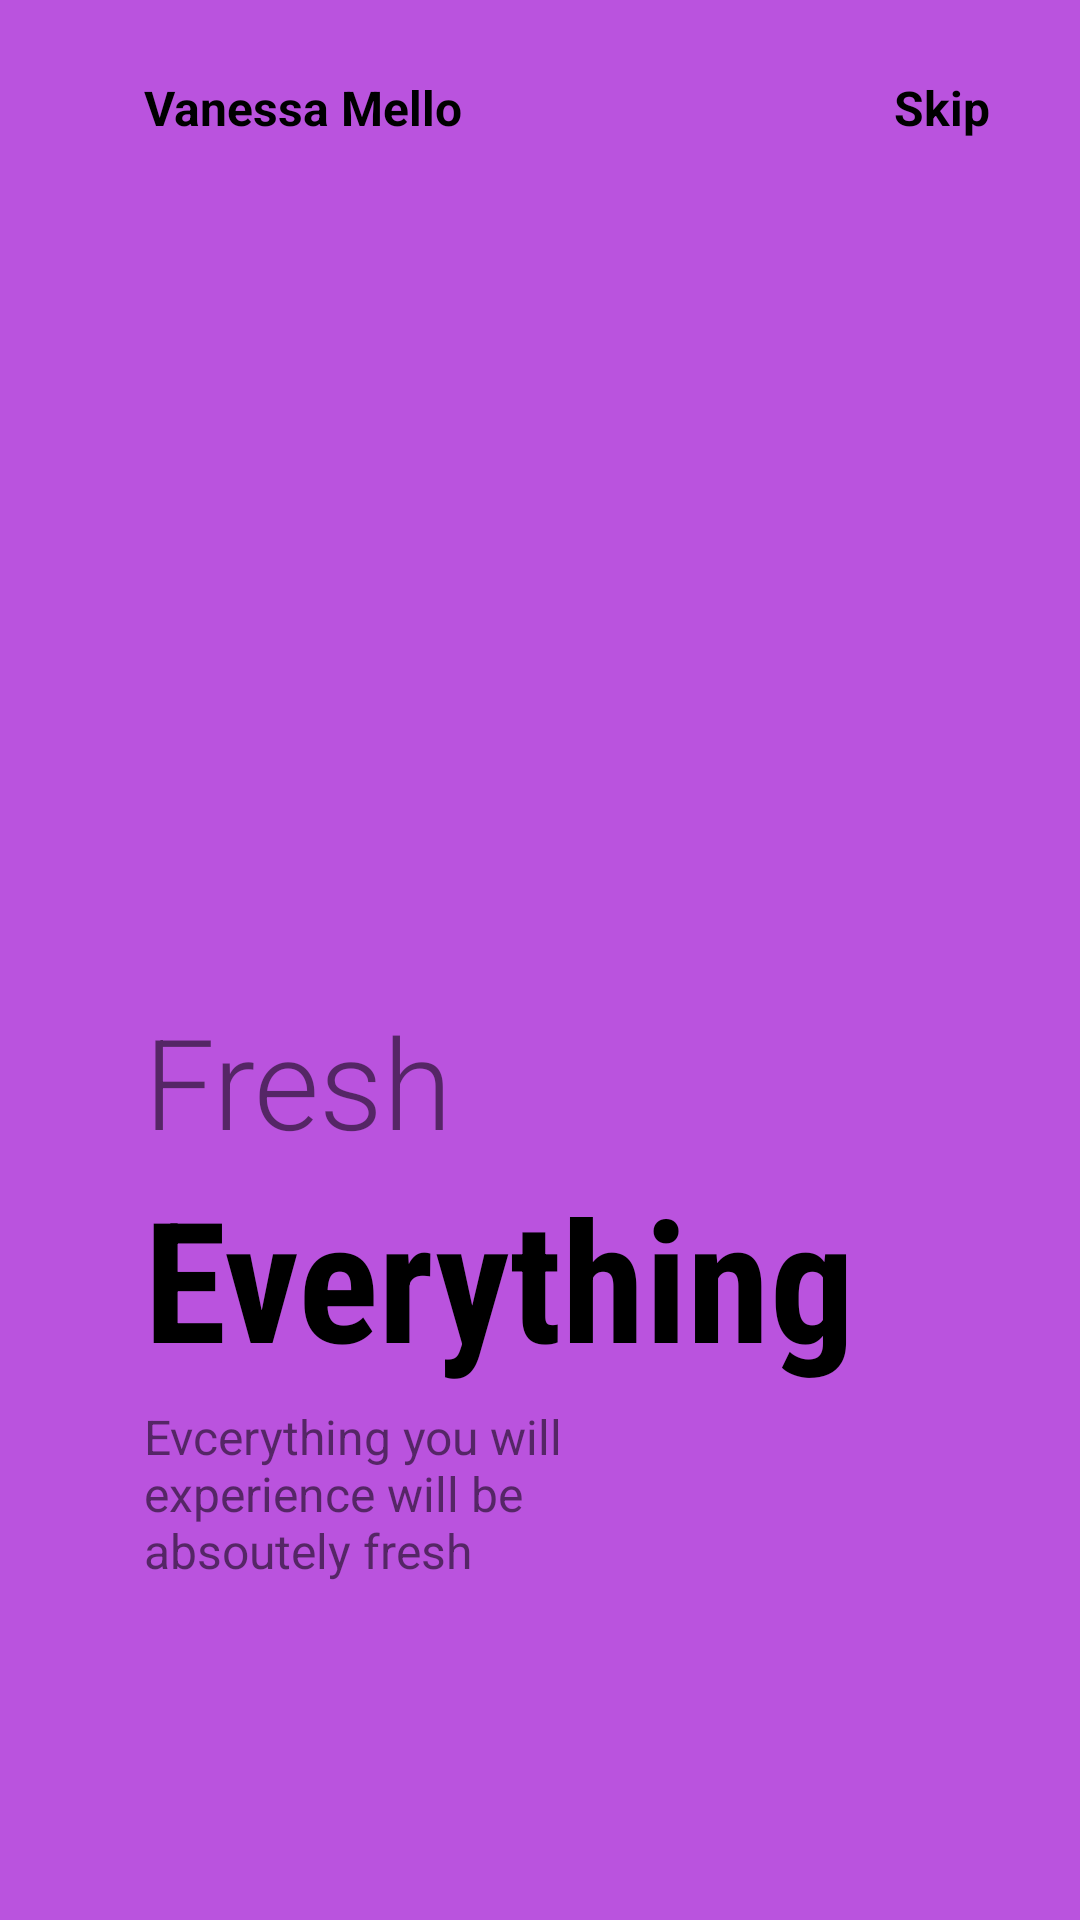

Layout XML and referenced resources for this Android screen:
<!-- AndroidManifest.xml: application theme AppTheme -->
<!-- res/layout/fragment_on_boarding2.xml -->
<?xml version="1.0" encoding="utf-8"?>
<androidx.constraintlayout.widget.ConstraintLayout xmlns:android="http://schemas.android.com/apk/res/android"
    android:layout_width="match_parent"
    android:layout_height="match_parent"
    xmlns:app="http://schemas.android.com/apk/res-auto"
    android:background="@color/purple">

    <ImageView
        android:id="@+id/imageView"
        android:layout_width="200dp"
        android:layout_height="200dp"
        android:src="@drawable/img2"
        app:layout_constraintBottom_toBottomOf="parent"
        app:layout_constraintEnd_toEndOf="parent"
        app:layout_constraintHorizontal_bias=".3"
        app:layout_constraintStart_toStartOf="parent"
        app:layout_constraintTop_toTopOf="parent"
        app:layout_constraintVertical_bias=".3" />

    <TextView
        android:id="@+id/textView"
        android:layout_width="wrap_content"
        android:layout_height="wrap_content"
        android:layout_marginTop="25dp"
        android:text="Vanessa Mello"
        android:textColor="@color/black"
        android:textSize="16sp"
        android:textStyle="bold"
        app:layout_constraintBottom_toTopOf="@+id/imageView"
        app:layout_constraintEnd_toEndOf="parent"
        app:layout_constraintHorizontal_bias="0"
        app:layout_constraintStart_toStartOf="@+id/imageView"
        app:layout_constraintTop_toTopOf="parent"
        app:layout_constraintVertical_bias="0" />

    <TextView
        android:layout_width="wrap_content"
        android:layout_height="wrap_content"
        android:text="Skip"
        android:textSize="16sp"
        android:textStyle="bold"
        app:layout_constraintHorizontal_bias="1"
        android:textColor="@color/black"
        android:layout_marginRight="30dp"
        app:layout_constraintBottom_toBottomOf="@+id/textView"
        app:layout_constraintEnd_toEndOf="parent"
        app:layout_constraintStart_toEndOf="@+id/textView"
        app:layout_constraintTop_toTopOf="@+id/textView" />


    <TextView
        android:id="@+id/textView2"
        android:layout_width="wrap_content"
        android:layout_height="wrap_content"
        android:fontFamily="sans-serif-light"
        android:text="Fresh"
        android:textSize="42sp"
        app:layout_constraintBottom_toBottomOf="parent"
        app:layout_constraintEnd_toEndOf="parent"
        app:layout_constraintHorizontal_bias="0"
        app:layout_constraintStart_toStartOf="@+id/imageView"
        app:layout_constraintTop_toBottomOf="@+id/imageView"
        app:layout_constraintVertical_bias="0" />

    <TextView
        android:id="@+id/textView3"
        android:layout_width="wrap_content"
        android:layout_height="wrap_content"
        android:fontFamily="sans-serif-condensed"
        android:text="Everything"
        android:textColor="@color/black"
        android:textSize="56sp"
        android:textStyle="bold"
        app:layout_constraintBottom_toBottomOf="parent"
        app:layout_constraintEnd_toEndOf="parent"
        app:layout_constraintHorizontal_bias="0"
        app:layout_constraintStart_toStartOf="@+id/textView2"
        app:layout_constraintTop_toBottomOf="@+id/textView2"
        app:layout_constraintVertical_bias="0" />

    <TextView
        android:id="@+id/textView4"
        android:layout_width="0dp"
        android:layout_height="0dp"
        android:layout_marginTop="5dp"
        android:text="Evcerything you will experience will be absoutely fresh"
        android:textSize="16sp"
        app:layout_constraintBottom_toBottomOf="parent"
        app:layout_constraintEnd_toEndOf="parent"
        app:layout_constraintHeight_percent=".1"
        app:layout_constraintHorizontal_bias="0"
        app:layout_constraintStart_toStartOf="@+id/textView3"
        app:layout_constraintTop_toBottomOf="@+id/textView3"
        app:layout_constraintVertical_bias="0"
        app:layout_constraintWidth_percent=".5" />

    <ImageView
        android:layout_width="50dp"
        android:layout_height="10dp"
        android:src="@drawable/tab2"
        app:layout_constraintVertical_bias=".6"
        app:layout_constraintHorizontal_bias="0"
        android:layout_marginLeft="5dp"
        app:layout_constraintBottom_toBottomOf="parent"
        app:layout_constraintEnd_toEndOf="parent"
        app:layout_constraintStart_toStartOf="@+id/textView4"
        app:layout_constraintTop_toBottomOf="@+id/textView4" />

</androidx.constraintlayout.widget.ConstraintLayout>
<!-- resources referenced by this layout -->
<resources>
  <color name="black">#000000</color>
  <color name="purple">#ba53de</color>
  <style name="AppTheme" parent="Theme.AppCompat.Light.NoActionBar">
          
          <item name="colorPrimary">@color/colorPrimary</item>
          <item name="colorPrimaryDark">@color/pink</item>
          <item name="colorAccent">@color/colorAccent</item>
      </style>
  <color name="colorPrimary">#6200EE</color>
  <color name="pink">#f469a9</color>
  <color name="colorAccent">#03DAC5</color>
</resources>
